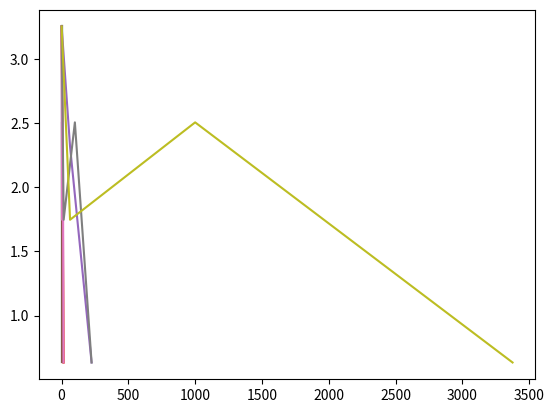

Here is the Python script that generated this plot:
import numpy as np
import scipy.linalg as scl
from math import sin, exp
import matplotlib.pyplot as plt

fx = lambda x: sin(x / 5.0) * exp(x / 10.0) + 5 * exp(-x / 2.0)

#first degree polynomial
a = [[1, 1], [1, 15]]
b = [fx(1), fx(15)]
print(scl.solve(a, b))
plt.plot(a,b)
plt.show()
#second degree polynomial
a = [[1, 1, 1], [1, 8, 64], [1, 15, 225]]
b = [fx(1), fx(8), fx(15)]
print(scl.solve(a, b))
plt.plot(a,b)
plt.show()
#third degree polynomial
a = [[1, 1, 1, 1], [1, 4, 16, 64], [1, 10, 100, 1000], [1, 15, 225, 3375]]
b = [fx(1), fx(4), fx(10), fx(15)]
print(scl.solve(a, b).round(2))
plt.plot(a,b)
plt.show()
print(fx(1), fx(4), fx(10), fx(15))
